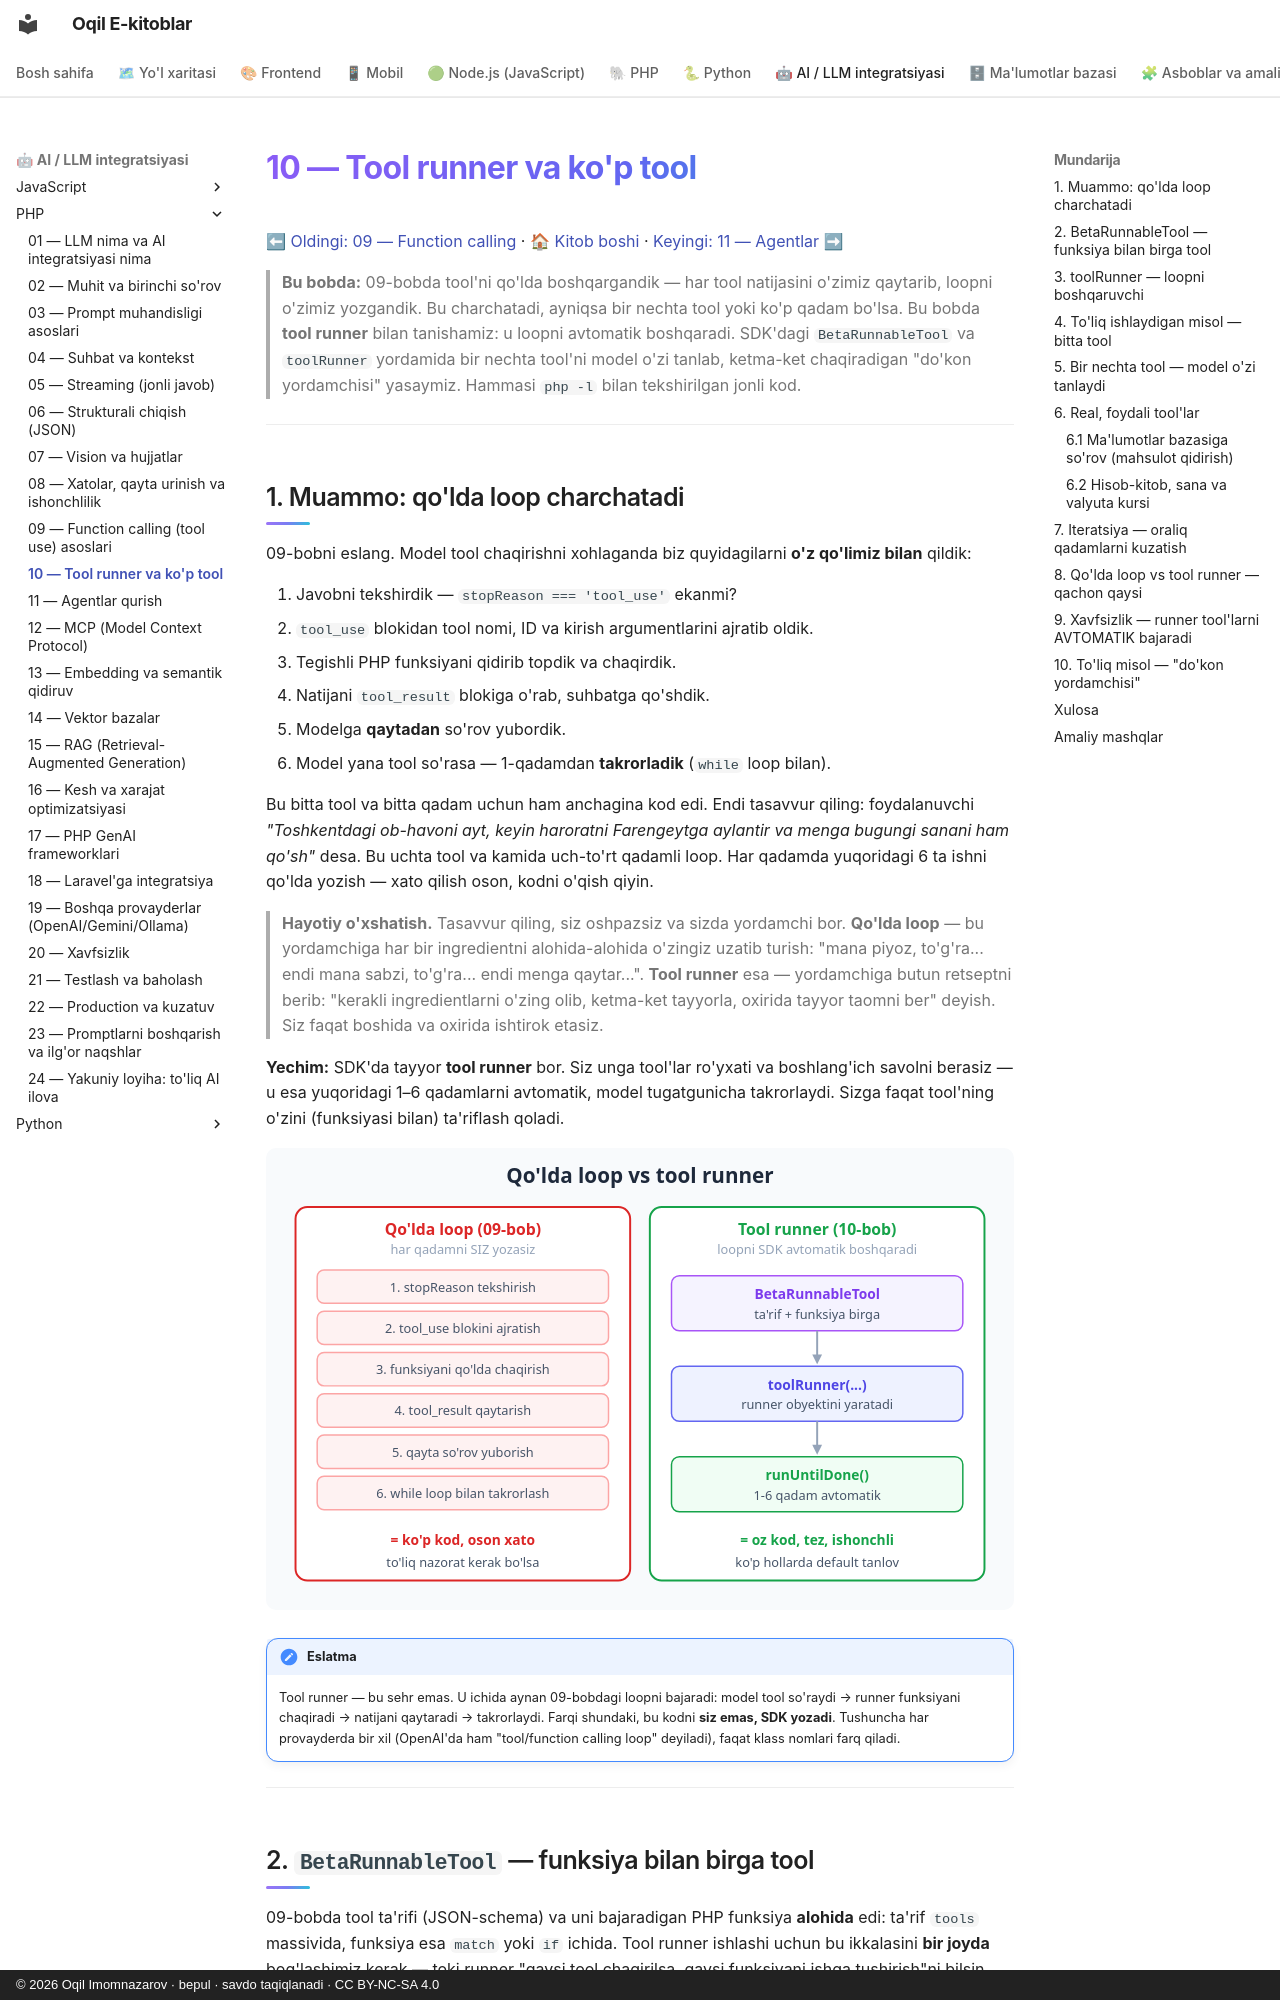

repository: iOqil/e-book · page: ai-llm-php/10-tool-runner/index.html · generator: mkdocs · copyright: © 2026 Oqil Imomnazarov · bepul · savdo taqiqlanadi · CC BY-NC-SA 4.0

# 10 — Tool runner va ko'p tool

[⬅ Oldingi: 09 — Function calling](./09-function-calling.md) · [🏠 Kitob boshi](./README.md) · [Keyingi: 11 — Agentlar ➡](./11-agentlar.md)

> **Bu bobda:** 09-bobda tool'ni qo'lda boshqargandik — har tool natijasini o'zimiz qaytarib, loopni o'zimiz yozgandik. Bu charchatadi, ayniqsa bir nechta tool yoki ko'p qadam bo'lsa. Bu bobda **tool runner** bilan tanishamiz: u loopni avtomatik boshqaradi. SDK'dagi `BetaRunnableTool` va `toolRunner` yordamida bir nechta tool'ni model o'zi tanlab, ketma-ket chaqiradigan "do'kon yordamchisi" yasaymiz. Hammasi `php -l` bilan tekshirilgan jonli kod.

---

## 1. Muammo: qo'lda loop charchatadi

09-bobni eslang. Model tool chaqirishni xohlaganda biz quyidagilarni **o'z qo'limiz bilan** qildik:

1. Javobni tekshirdik — `stopReason === 'tool_use'` ekanmi?
2. `tool_use` blokidan tool nomi, ID va kirish argumentlarini ajratib oldik.
3. Tegishli PHP funksiyani qidirib topdik va chaqirdik.
4. Natijani `tool_result` blokiga o'rab, suhbatga qo'shdik.
5. Modelga **qaytadan** so'rov yubordik.
6. Model yana tool so'rasa — 1-qadamdan **takrorladik** (`while` loop bilan).

Bu bitta tool va bitta qadam uchun ham anchagina kod edi. Endi tasavvur qiling: foydalanuvchi *"Toshkentdagi ob-havoni ayt, keyin haroratni Farengeytga aylantir va menga bugungi sanani ham qo'sh"* desa. Bu uchta tool va kamida uch-to'rt qadamli loop. Har qadamda yuqoridagi 6 ta ishni qo'lda yozish — xato qilish oson, kodni o'qish qiyin.

> **Hayotiy o'xshatish.** Tasavvur qiling, siz oshpazsiz va sizda yordamchi bor. **Qo'lda loop** — bu yordamchiga har bir ingredientni alohida-alohida o'zingiz uzatib turish: "mana piyoz, to'g'ra... endi mana sabzi, to'g'ra... endi menga qaytar...". **Tool runner** esa — yordamchiga butun retseptni berib: "kerakli ingredientlarni o'zing olib, ketma-ket tayyorla, oxirida tayyor taomni ber" deyish. Siz faqat boshida va oxirida ishtirok etasiz.

**Yechim:** SDK'da tayyor **tool runner** bor. Siz unga tool'lar ro'yxati va boshlang'ich savolni berasiz — u esa yuqoridagi 1–6 qadamlarni avtomatik, model tugatgunicha takrorlaydi. Sizga faqat tool'ning o'zini (funksiyasi bilan) ta'riflash qoladi.

![Qo'lda loop ko'p kod, tool runner esa avtomatik boshqaradi](rasmlar/ai10-manual-vs-runner.svg)

!!! note "Eslatma"
    Tool runner — bu sehr emas. U ichida aynan 09-bobdagi loopni bajaradi: model tool so'raydi → runner funksiyani chaqiradi → natijani qaytaradi → takrorlaydi. Farqi shundaki, bu kodni **siz emas, SDK yozadi**. Tushuncha har provayderda bir xil (OpenAI'da ham "tool/function calling loop" deyiladi), faqat klass nomlari farq qiladi.

---
